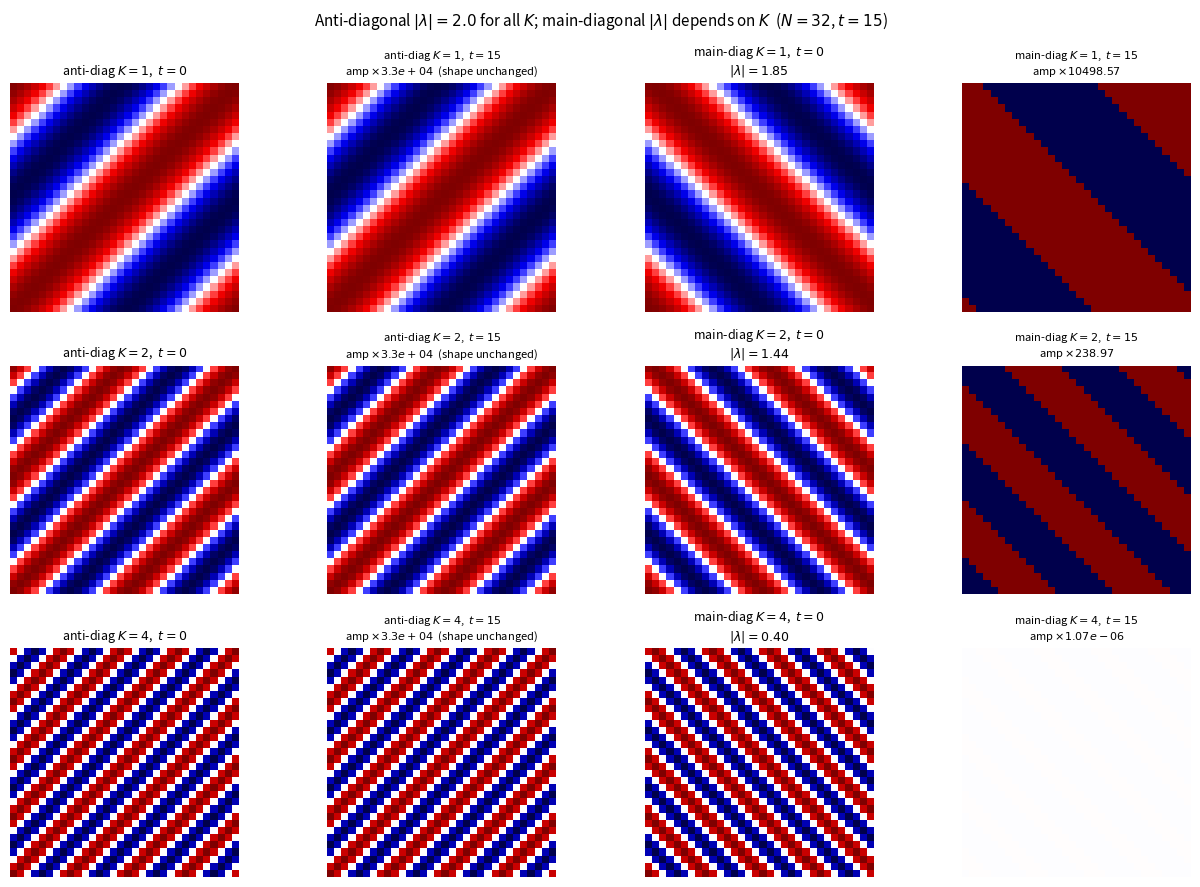

Reproduce this figure in Python. (Note: this script raises an exception after producing the figure.)
"""
fig_diagonal_compare: Side-by-side of anti vs main-diagonal modes at K=1,2,4 on N=32.
Shows how |lambda| varies with K for main-diagonal but stays 2.0 for anti-diagonal.
At K=4: main-diagonal eigenvalue |p-q|=0.4 < 1, mode fully decays after T steps.
"""
import numpy as np
import matplotlib.pyplot as plt
from pathlib import Path

N = 32
p, q = 1.2, 0.8
m_idx, n_idx = np.meshgrid(np.arange(N), np.arange(N), indexing='ij')

def wave(k, direction='anti'):
    phase = 2 * np.pi * k * ((m_idx - n_idx) if direction == 'anti'
                              else (m_idx + n_idx)) / N
    return np.cos(phase)

def predict_fft(u0, t):
    Uhat = np.fft.fft2(u0)
    k1 = 2 * np.pi * np.fft.fftfreq(N)
    K1, K2 = np.meshgrid(k1, k1, indexing='ij')
    lam = p * np.exp(1j*(K1+K2)) + q * np.exp(-1j*(K1+K2))
    return np.real(np.fft.ifft2(Uhat * (lam ** t)))

def lam_main(K):
    k = 2 * np.pi * K / N
    return float(np.sqrt(p**2 + q**2 + 2*p*q*np.cos(4*k)))

K_vals = [1, 2, 4]
T = 15

fig, axes = plt.subplots(len(K_vals), 4, figsize=(13, 9))
opts = dict(cmap='seismic', vmin=-1, vmax=1, origin='lower', interpolation='nearest')

for row, K in enumerate(K_vals):
    lm = lam_main(K)
    u_a0 = wave(K, 'anti')
    u_m0 = wave(K, 'main')
    u_aT = predict_fft(u_a0, T)
    u_mT = predict_fft(u_m0, T)

    peak_a = float(np.max(np.abs(u_aT)))  # = 2^T
    peak_m = float(np.max(np.abs(u_mT)))  # = lm^T

    axes[row, 0].imshow(u_a0, **opts)
    axes[row, 0].set_title(f'anti-diag $K={K}$,  $t=0$', fontsize=9)

    # Show anti-diag at t=T normalised (it's just scaled up)
    axes[row, 1].imshow(u_aT / (peak_a + 1e-30), **opts)
    axes[row, 1].set_title(
        f'anti-diag $K={K}$,  $t={T}$\n'
        f'amp $\\times{peak_a:.1e}$  (shape unchanged)', fontsize=8)

    axes[row, 2].imshow(u_m0, **opts)
    axes[row, 2].set_title(
        f'main-diag $K={K}$,  $t=0$\n$|\\lambda|={lm:.2f}$', fontsize=9)

    # Show main-diag at t=T with same normalisation as t=0 to reveal decay/growth
    norm_factor = 1.0  # keep original scale (vmin/vmax=±1 clips/dims)
    axes[row, 3].imshow(u_mT / norm_factor, **opts)
    amp_label = f'{peak_m:.2e}' if peak_m < 0.1 else f'{peak_m:.2f}'
    axes[row, 3].set_title(
        f'main-diag $K={K}$,  $t={T}$\n'
        f'amp $\\times{amp_label}$', fontsize=8)

    for ax in axes[row]:
        ax.axis('off')

fig.suptitle(
    f'Anti-diagonal $|\\lambda|=2.0$ for all $K$; '
    f'main-diagonal $|\\lambda|$ depends on $K$  ($N={N}$, $t={T}$)',
    fontsize=11)
plt.tight_layout()
plt.savefig(Path(__file__).with_suffix('.png'), dpi=150, bbox_inches='tight')
plt.close()
print('saved', Path(__file__).with_suffix('.png'))
